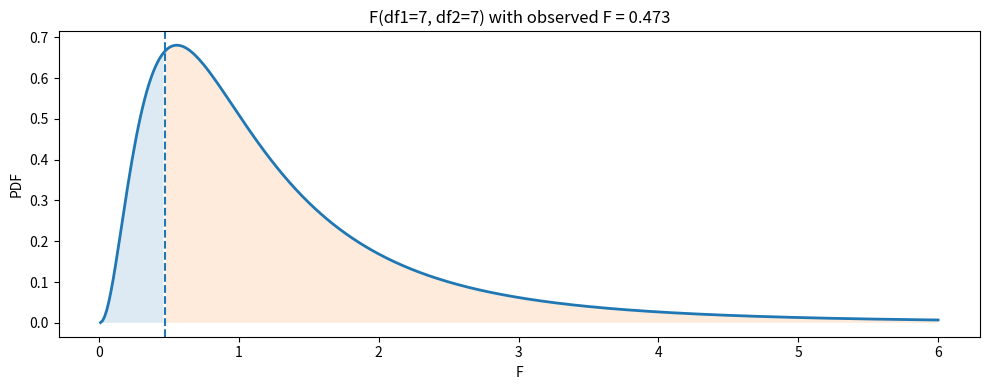

This figure's Python source:
#!/usr/bin/env python3
# ======================================================================
# 19_f_test_02_plot_tail_regions.py
# ======================================================================
# Visualize the F distribution with shaded tail(s) for an observed statistic.
# - Left-tail for H1: sigma1^2 < sigma2^2
# - Right-tail for H1: sigma1^2 > sigma2^2
# - Two-sided: shade both extreme tails (symmetric via 1/F and swapped dfs)
# ======================================================================

import numpy as np
import matplotlib.pyplot as plt
from scipy.stats import f

def main():
    sample1 = [12, 15, 14, 10, 13, 14, 12, 11]
    sample2 = [22, 25, 20, 18, 24, 23, 19, 21]

    x1 = np.asarray(sample1, dtype=float)
    x2 = np.asarray(sample2, dtype=float)
    df1, df2 = x1.size - 1, x2.size - 1

    F_obs = x1.var(ddof=1) / x2.var(ddof=1)

    xs = np.linspace(0.01, max(6, F_obs + 2), 400)
    pdf = f(df1, df2).pdf(xs)

    fig, ax = plt.subplots(figsize=(10,4))
    ax.plot(xs, pdf, linewidth=2)

    # Left-tail (H1: sigma1^2 < sigma2^2)
    mask_left = xs <= F_obs
    ax.fill_between(xs[mask_left], pdf[mask_left], 0, alpha=0.15)

    # Right-tail (H1: sigma1^2 > sigma2^2)
    mask_right = xs >= F_obs
    ax.fill_between(xs[mask_right], pdf[mask_right], 0, alpha=0.15)

    ax.axvline(F_obs, linestyle="--")
    ax.set_title(f"F(df1={df1}, df2={df2}) with observed F = {F_obs:.3f}")
    ax.set_xlabel("F"); ax.set_ylabel("PDF")
    plt.tight_layout()
    plt.show()

if __name__ == "__main__":
    main()
